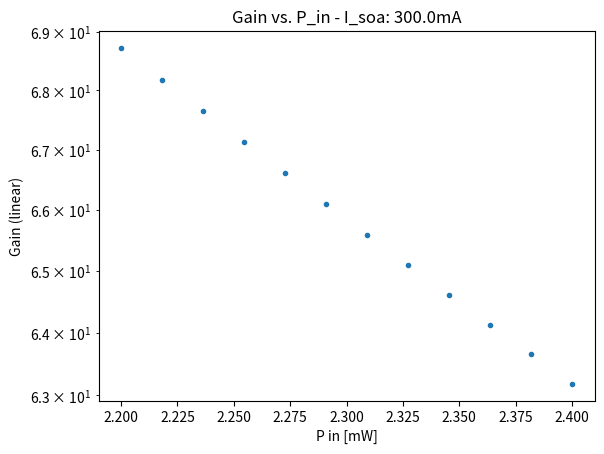

Write the Python code that produced this figure.
import numpy as np
from scipy.optimize import root_scalar
from scipy.constants import elementary_charge as q  # carga del electron
from scipy.constants import h
from scipy.constants import c as c0
from dataclasses import dataclass
import matplotlib.pyplot as plt

WAVELENGTH = 1.55e-6

@dataclass(frozen=True)
class SOAParameters:

    # Carrier dynamics
    tau_sp: float         # Spontaneous lifetime [s]
    n0: float             # Transparency carrier density [m^-3]

    # Optical
    Gamma: float          # Confinement factor
    a: float              # Differential gain [m^2]
    alpha_int: float      # Internal loss [m^-1]
    vg: float             # Group velocity [m/s]

    # Geometry
    W: float              # Width [m]
    d: float              # Active layer thickness [m]
    L: float              # Length [m]

    def C1(self, I):
        return (
            I * self.tau_sp * self.Gamma * self.a
            / (q * self.W * self.d * self.L)
            - self.n0 * self.Gamma * self.a
            - self.alpha_int
        )

    def C2(self):
        return (
            self.tau_sp
            * self.Gamma
            * self.vg
            * self.a
        )
    
    def G_small_signal(self, I):
        return np.exp(self.C1(I) * self.L)

    def G_inflection(self, S0, I):
        return self.C1(I)/self.C2()/S0/self.alpha_int

    def get_S0_from_P(self, P, lamda0):
        nu = c0/lamda0
        return P/(self.W * self.d * h * nu * self.vg)

# Transcendental equation find root of
def f(G:float, S0:float, I:float, p:SOAParameters):

    C1 = p.C1(I)
    C2 = p.C2()

    numerator = (
        C1
        - p.alpha_int * C2 * S0
    )

    denominator = (
        C1
        - p.alpha_int * C2 * G * S0
    )

    # Invalid logarithm region
    if np.abs(denominator) <= 1e-12:
        return np.nan

    return (
        C1 * p.L
        - np.log(np.abs(G))
        - (
            (p.alpha_int + C1)
            / p.alpha_int
        )
        * np.log(np.abs(numerator / denominator))
    )

def solve_gain(S0, I, p: SOAParameters):
    """
    Cálculo de G a partir de parámetros del SOA y la potencia de entrada S0:
    """

    f_wrapper = lambda G: f(G,S0,I,p)

    # Solve f(G)=0
    G_max = p.G_inflection(S0, I)
    solution = root_scalar(
        f_wrapper,
        bracket=[1e-1, G_max],
        method="secant",
        x0=G_max/10
    )

    if not solution.converged or solution.root < 0:
        print("Root method did not converge")
        return np.nan

    return solution.root

def calc_gain_curve(S0s: np.ndarray, I: float, params : SOAParameters):
    """
    Cálculo de G a partir de parámetros del SOA para un conjunto de potencias de entrada S0:
    """
    Gs = [solve_gain(S0, I, params) for S0 in S0s]
    return np.array(Gs)

def calc_gain_matrix(S0s: np.ndarray, Is: np.ndarray, params: SOAParameters):
    return np.array([[solve_gain(S0, I, params) for S0 in S0s] for I in Is])


# ============================================================
# TEST
# ============================================================

if __name__ == "__main__":

    I=0.300              # [A]

    # Reasonable-ish SOA parameters
    params = SOAParameters(
        tau_sp=1e-9,
        n0=1e24,
        Gamma=0.3,
        a=3e-20,
        alpha_int=1000,      # 1000 1/m
        vg=8e7,
        W=2e-6,
        d=0.2e-6,
        L=500e-6,
    )


    print("================================================")
    print("Testing constants")
    print("================================================")

    C1 = params.C1(I)
    C2 = params.C2()

    print(f"C1 = {C1:.6e}")
    print(f"C2 = {C2:.6e}")

    if not np.isfinite(C1):
        raise ValueError("C1 is not finite")

    if not np.isfinite(C2):
        raise ValueError("C2 is not finite")

    print("\n================================================")
    print("Curve test")
    print("================================================")


    Pins = np.linspace(2.2e-3, 2.4e-3, 12)
    S0s = [params.get_S0_from_P(P, WAVELENGTH) for P in Pins]

    try:
        Gs = calc_gain_curve(S0s, I, params)

        for P, s, g in zip(Pins, S0s, Gs):
            print(f"P = {P:.2} S0 = {s:.3e}   G = {g:.6e}")


        # Basic sanity checks
        if np.any(~np.isfinite(Gs)):
            raise ValueError("Non-finite gains detected")

        if np.any(Gs <= 0):
            raise ValueError("Non-positive gains detected")

        print("\nCurve computed successfully:\n")
        print("\nAll tests passed.")

    except Exception as e:
        print("\nCurve computation failed:")
        print(e)


    # Pin in Watts
    # I in mA
    def plot_gain_vs_Pin(gain, Pin, I):
        plt.figure()
        plt.semilogy(Pin*1e3, gain, linestyle='', marker='.')
        plt.xlabel("P in [mW]")
        plt.ylabel("Gain (linear)")
        plt.title(f"Gain vs. P_in - I_soa: {I}mA")

    # Pout in Watts
    # I in mA
    def plot_gain_vs_Pout(gain, Pout, I):
        plt.figure()
        plt.scatter(Pout*1e3, gain)
        plt.xlabel("P out [mW]")
        plt.ylabel("Gain (linear)")
        plt.title(f"Gain vs. P_out - I_soa: {I}mA")

    plot_gain_vs_Pin(Gs, Pins, I*1e3)
    plt.show()
